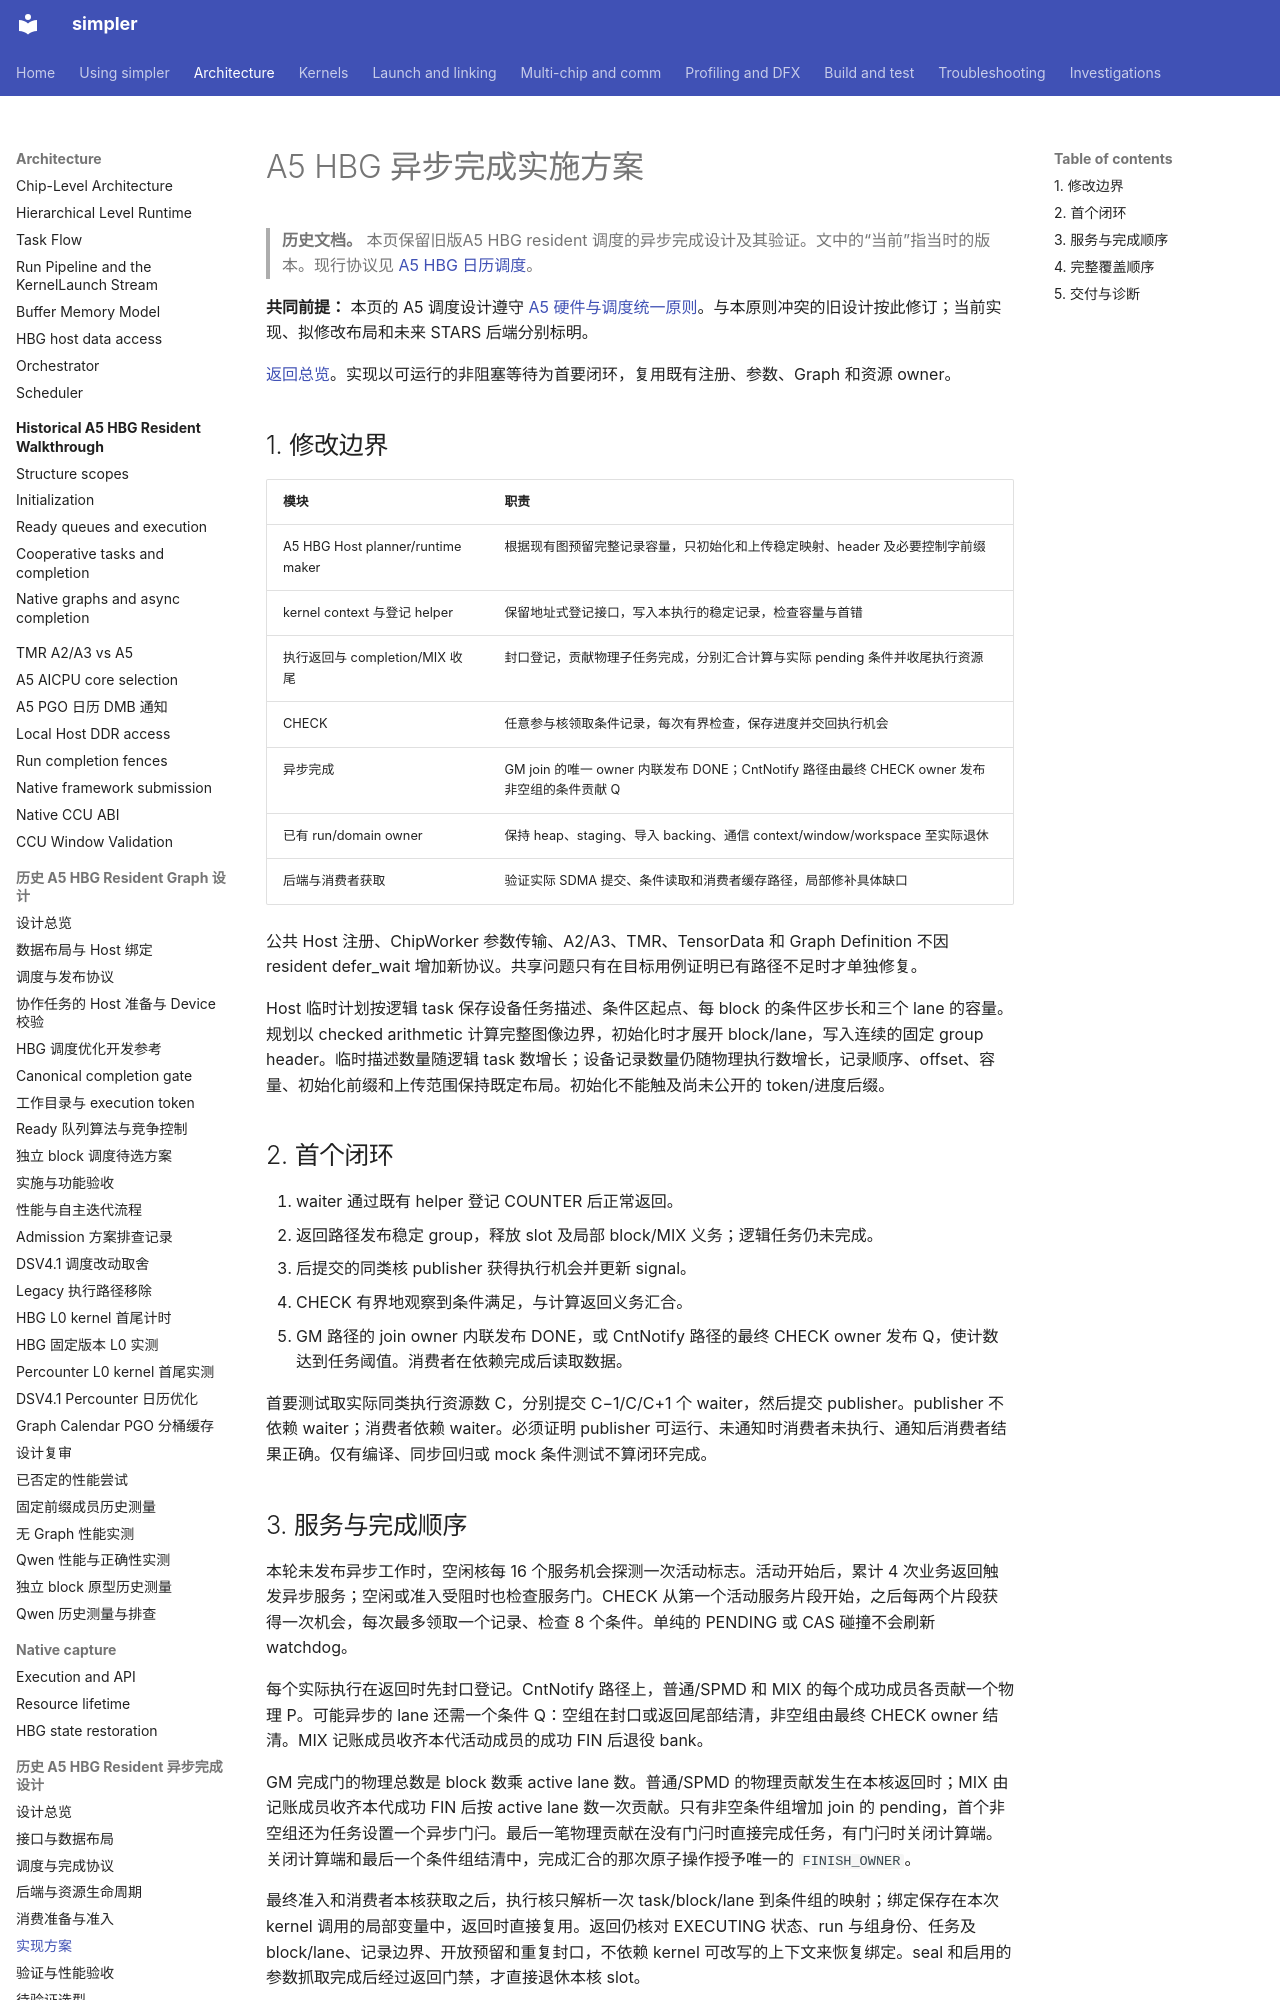

repository: hw-native-sys/simpler · page: zh-cn/design/a5-hbg-async-completion/implementation/index.html · generator: mkdocs

# A5 HBG 异步完成实施方案

> **历史文档。** 本页保留旧版A5 HBG resident 调度的异步完成设计及其验证。文中的“当前”指当时的版本。现行协议见 [A5 HBG 日历调度](../../../../src/a5/runtime/host_build_graph/README.md)。

**共同前提：** 本页的 A5 调度设计遵守 [A5 硬件与调度统一原则](../a5-hbg-graph-task/build-execute-separation.md#a5-hardware-principles)。与本原则冲突的旧设计按此修订；当前实现、拟修改布局和未来 STARS 后端分别标明。

[返回总览](../a5-hbg-async-completion.md)。实现以可运行的非阻塞等待为首要闭环，复用既有注册、参数、Graph 和资源 owner。

## 1. 修改边界

| 模块 | 职责 |
| ---- | ---- |
| A5 HBG Host planner/runtime maker | 根据现有图预留完整记录容量，只初始化和上传稳定映射、header 及必要控制字前缀 |
| kernel context 与登记 helper | 保留地址式登记接口，写入本执行的稳定记录，检查容量与首错 |
| 执行返回与 completion/MIX 收尾 | 封口登记，贡献物理子任务完成，分别汇合计算与实际 pending 条件并收尾执行资源 |
| CHECK | 任意参与核领取条件记录，每次有界检查，保存进度并交回执行机会 |
| 异步完成 | GM join 的唯一 owner 内联发布 DONE；CntNotify 路径由最终 CHECK owner 发布非空组的条件贡献 Q |
| 已有 run/domain owner | 保持 heap、staging、导入 backing、通信 context/window/workspace 至实际退休 |
| 后端与消费者获取 | 验证实际 SDMA 提交、条件读取和消费者缓存路径，局部修补具体缺口 |

公共 Host 注册、ChipWorker 参数传输、A2/A3、TMR、TensorData 和 Graph Definition 不因 resident defer_wait 增加新协议。共享问题只有在目标用例证明已有路径不足时才单独修复。

Host 临时计划按逻辑 task 保存设备任务描述、条件区起点、每 block 的条件区步长和三个 lane 的容量。规划以 checked arithmetic 计算完整图像边界，初始化时才展开 block/lane，写入连续的固定 group header。临时描述数量随逻辑 task 数增长；设备记录数量仍随物理执行数增长，记录顺序、offset、容量、初始化前缀和上传范围保持既定布局。初始化不能触及尚未公开的 token/进度后缀。

## 2. 首个闭环

1. waiter 通过既有 helper 登记 COUNTER 后正常返回。
2. 返回路径发布稳定 group，释放 slot 及局部 block/MIX 义务；逻辑任务仍未完成。
3. 后提交的同类核 publisher 获得执行机会并更新 signal。
4. CHECK 有界地观察到条件满足，与计算返回义务汇合。
5. GM 路径的 join owner 内联发布 DONE，或 CntNotify 路径的最终 CHECK owner 发布 Q，使计数达到任务阈值。消费者在依赖完成后读取数据。

首要测试取实际同类执行资源数 C，分别提交 C−1/C/C+1 个 waiter，然后提交 publisher。publisher 不依赖 waiter；消费者依赖 waiter。必须证明 publisher 可运行、未通知时消费者未执行、通知后消费者结果正确。仅有编译、同步回归或 mock 条件测试不算闭环完成。
